Image classification data set "data" (ksushrut/Kaggle on GitHub). Class labels (2): benign, malignant.

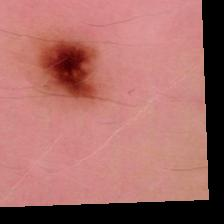
Label: benign

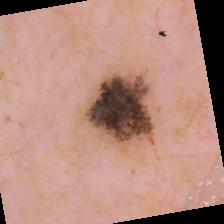
Label: malignant

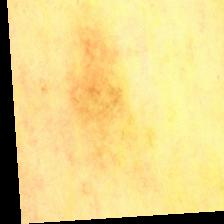
Label: benign

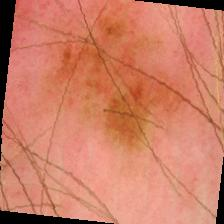
Label: benign

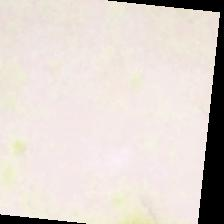
Label: malignant

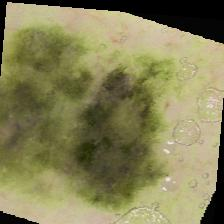
Label: malignant
